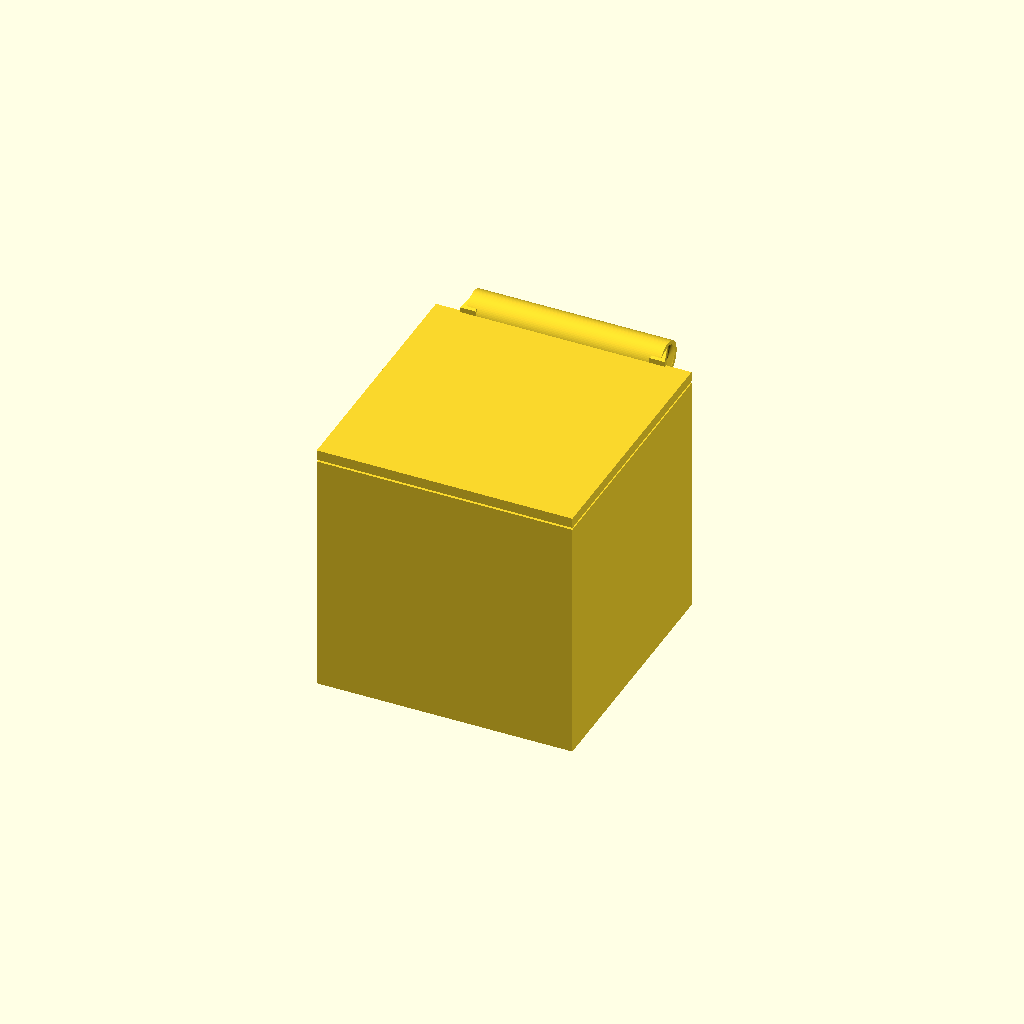
Cell 1 — every parameter at its default value.
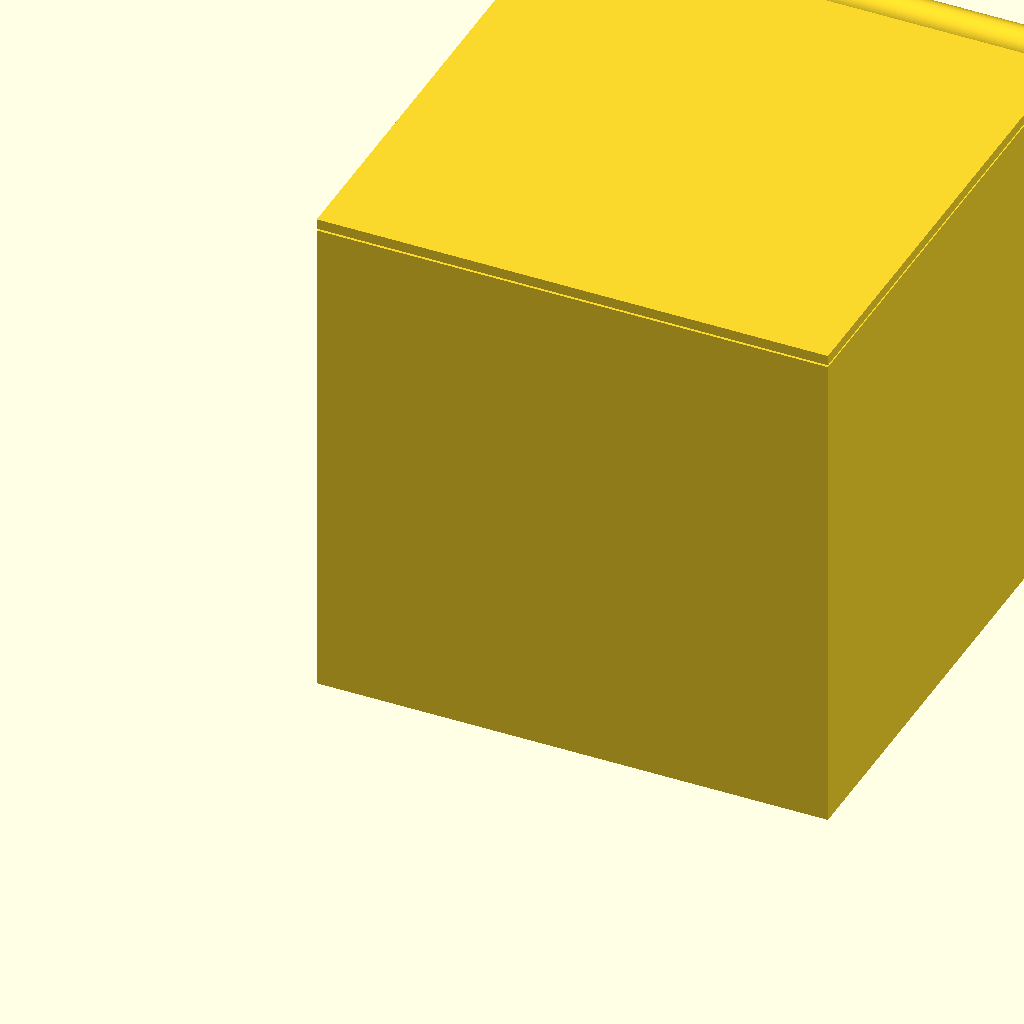
Cell 2: outer = 100 (everything else at default).
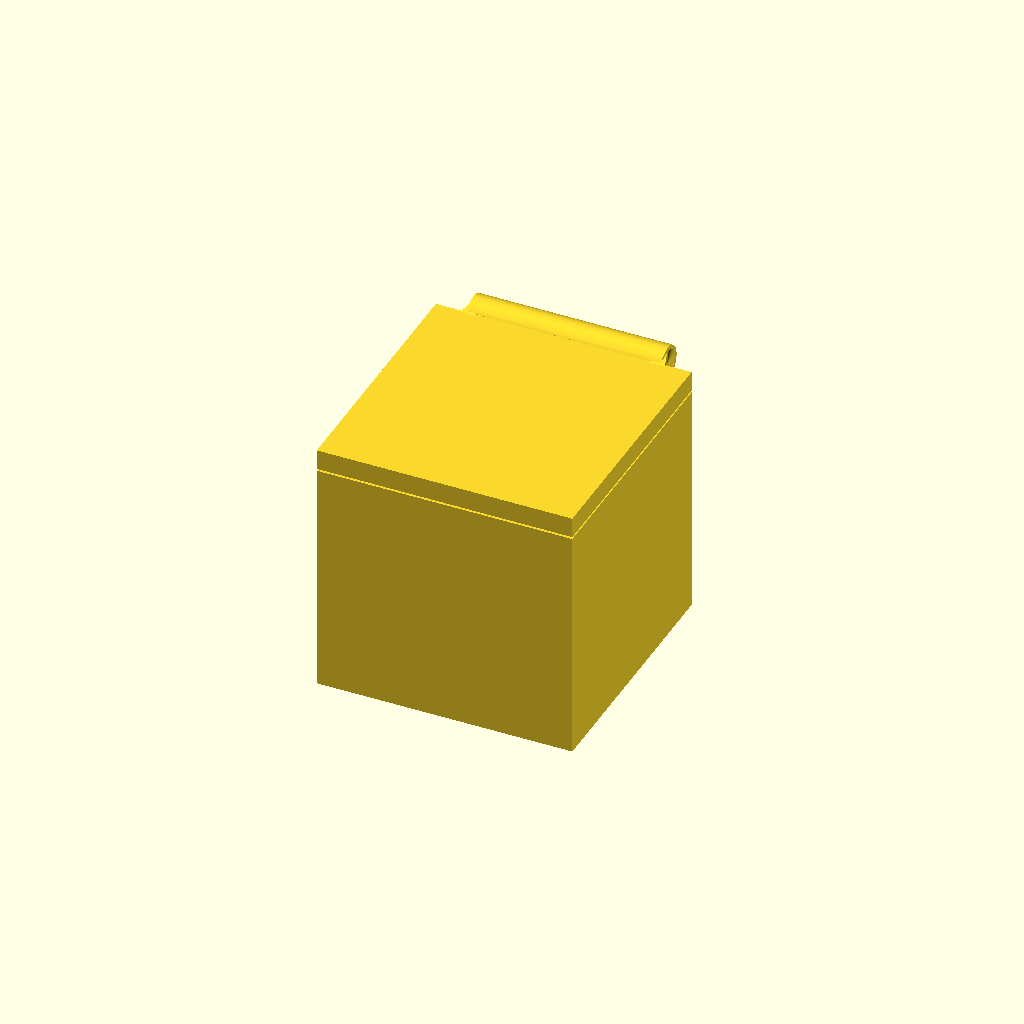
Cell 3: lid_thickness = 4 (everything else at default).
All cells are drawn from one camera (rotation 55°, 0°, 25°, orthographic, colour scheme Cornfield), so only the parameter changes between them.
OpenSCAD source file open-scad-scripts/hinge_box_pip.scad:
// Print-in-place hinged box (5 cm cube) with simple hinge.
// Export as STL directly; lid and base are already assembled with clearance.

outer = 50;
wall = 2;
lid_thickness = 2;
clearance = 0.4;
skirt_depth = 6;

pin_radius = 2.2;
barrel_radius = 3.6;
hinge_overlap = 0.6;
hinge_end_gap = 6;

$fn = 80;

base_height = outer - lid_thickness;
lid_z = base_height + clearance;
hinge_axis_y = outer + barrel_radius - hinge_overlap;
hinge_axis_z = lid_z + lid_thickness / 2;
hinge_length = outer - 2 * hinge_end_gap;

module base_shell() {
  difference() {
    cube([outer, outer, base_height], center = false);
    translate([wall, wall, wall])
      cube([outer - 2 * wall, outer - 2 * wall, base_height - wall], center = false);
  }
}

module hinge_pin() {
  translate([hinge_end_gap, hinge_axis_y, hinge_axis_z])
    rotate([0, 90, 0])
      cylinder(h = hinge_length, r = pin_radius, center = false);
}

module hinge_bracket(x_pos) {
  hull() {
    translate([x_pos, outer - 0.5, hinge_axis_z - 2])
      cube([3, 1, 4], center = false);
    translate([x_pos + 1.5, hinge_axis_y, hinge_axis_z])
      rotate([0, 90, 0])
        cylinder(h = 1, r = pin_radius + 0.6, center = true);
  }
}

module base() {
  union() {
    base_shell();
    hinge_pin();
    hinge_bracket(hinge_end_gap - 1);
    hinge_bracket(hinge_end_gap + hinge_length - 2);
  }
}

module lid_barrel() {
  translate([hinge_end_gap, hinge_axis_y, hinge_axis_z])
    rotate([0, 90, 0])
      difference() {
        cylinder(h = hinge_length, r = barrel_radius, center = false);
        translate([0, 0, -0.1])
          cylinder(h = hinge_length + 0.2, r = pin_radius + clearance, center = false);
      }
}

module lid() {
  union() {
    translate([0, 0, lid_z])
      cube([outer, outer, lid_thickness], center = false);
    translate([wall + clearance, wall + clearance, lid_z - skirt_depth])
      cube([outer - 2 * (wall + clearance),
            outer - 2 * (wall + clearance),
            skirt_depth], center = false);
    lid_barrel();
  }
}

union() {
  base();
  lid();
}
Parameter table extracted from the source (name, type, default, range or options):
outer: number, default 50
wall: number, default 2
lid_thickness: number, default 2
clearance: number, default 0.4
skirt_depth: number, default 6
pin_radius: number, default 2.2
barrel_radius: number, default 3.6
hinge_overlap: number, default 0.6
hinge_end_gap: number, default 6
